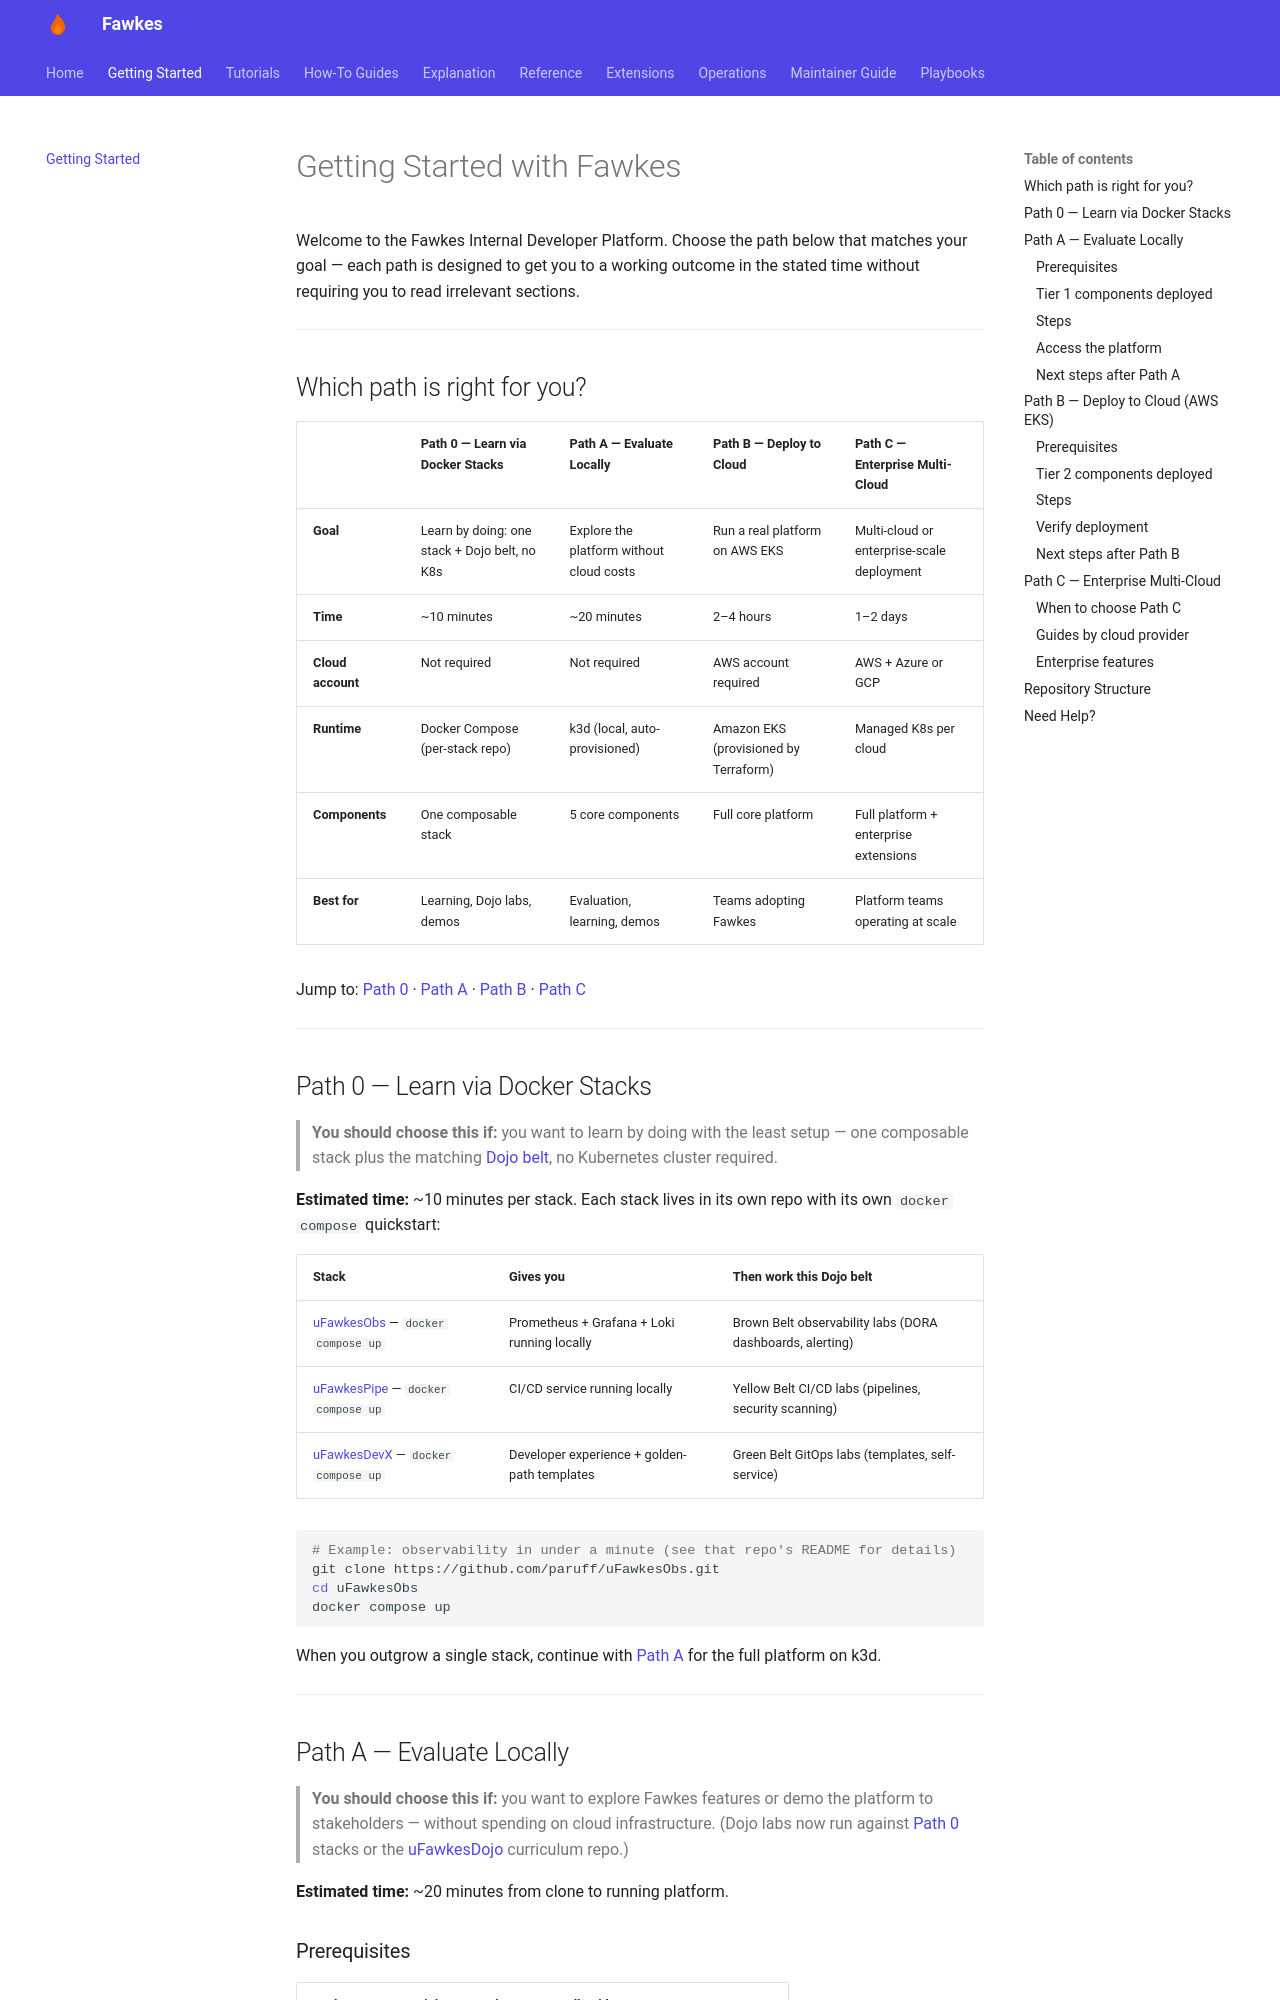

repository: paruff/fawkes · page: getting-started/index.html · generator: mkdocs

# Getting Started with Fawkes

Welcome to the Fawkes Internal Developer Platform. Choose the path below that matches your goal — each path is designed to get you to a working outcome in the stated time without requiring you to read irrelevant sections.

---

## Which path is right for you?

|                   | **Path 0 — Learn via Docker Stacks**            | **Path A — Evaluate Locally**            | **Path B — Deploy to Cloud**          | **Path C — Enterprise Multi-Cloud**        |
| ----------------- | ----------------------------------------------- | ---------------------------------------- | ------------------------------------- | ------------------------------------------ |
| **Goal**          | Learn by doing: one stack + Dojo belt, no K8s   | Explore the platform without cloud costs | Run a real platform on AWS EKS        | Multi-cloud or enterprise-scale deployment |
| **Time**          | ~10 minutes                                     | ~20 minutes                              | 2–4 hours                             | 1–2 days                                   |
| **Cloud account** | Not required                                    | Not required                             | AWS account required                  | AWS + Azure or GCP                         |
| **Runtime**       | Docker Compose (per-stack repo)                 | k3d (local, auto-provisioned)            | Amazon EKS (provisioned by Terraform) | Managed K8s per cloud                      |
| **Components**    | One composable stack                            | 5 core components                        | Full core platform                    | Full platform + enterprise extensions      |
| **Best for**      | Learning, Dojo labs, demos                      | Evaluation, learning, demos              | Teams adopting Fawkes                 | Platform teams operating at scale          |

Jump to: [Path 0](#path-0--learn-via-docker-stacks) · [Path A](#path-a--evaluate-locally) · [Path B](#path-b--deploy-to-cloud-aws-eks) · [Path C](#path-c--enterprise-multi-cloud)

---
